Labelled photos from "finalCAIProject", an image-classification folder in jacobgale21/finalCAIProject. The possible labels are: backpack, book, calculator, chair, clock, desk, keychain, laptop, paper, pen, phone, water bottle.

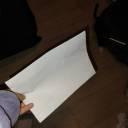
Label: paper

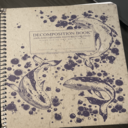
Label: book

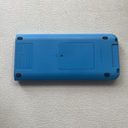
Label: calculator

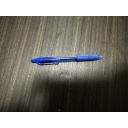
Label: pen

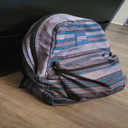
Label: backpack

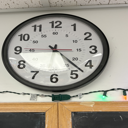
Label: clock
